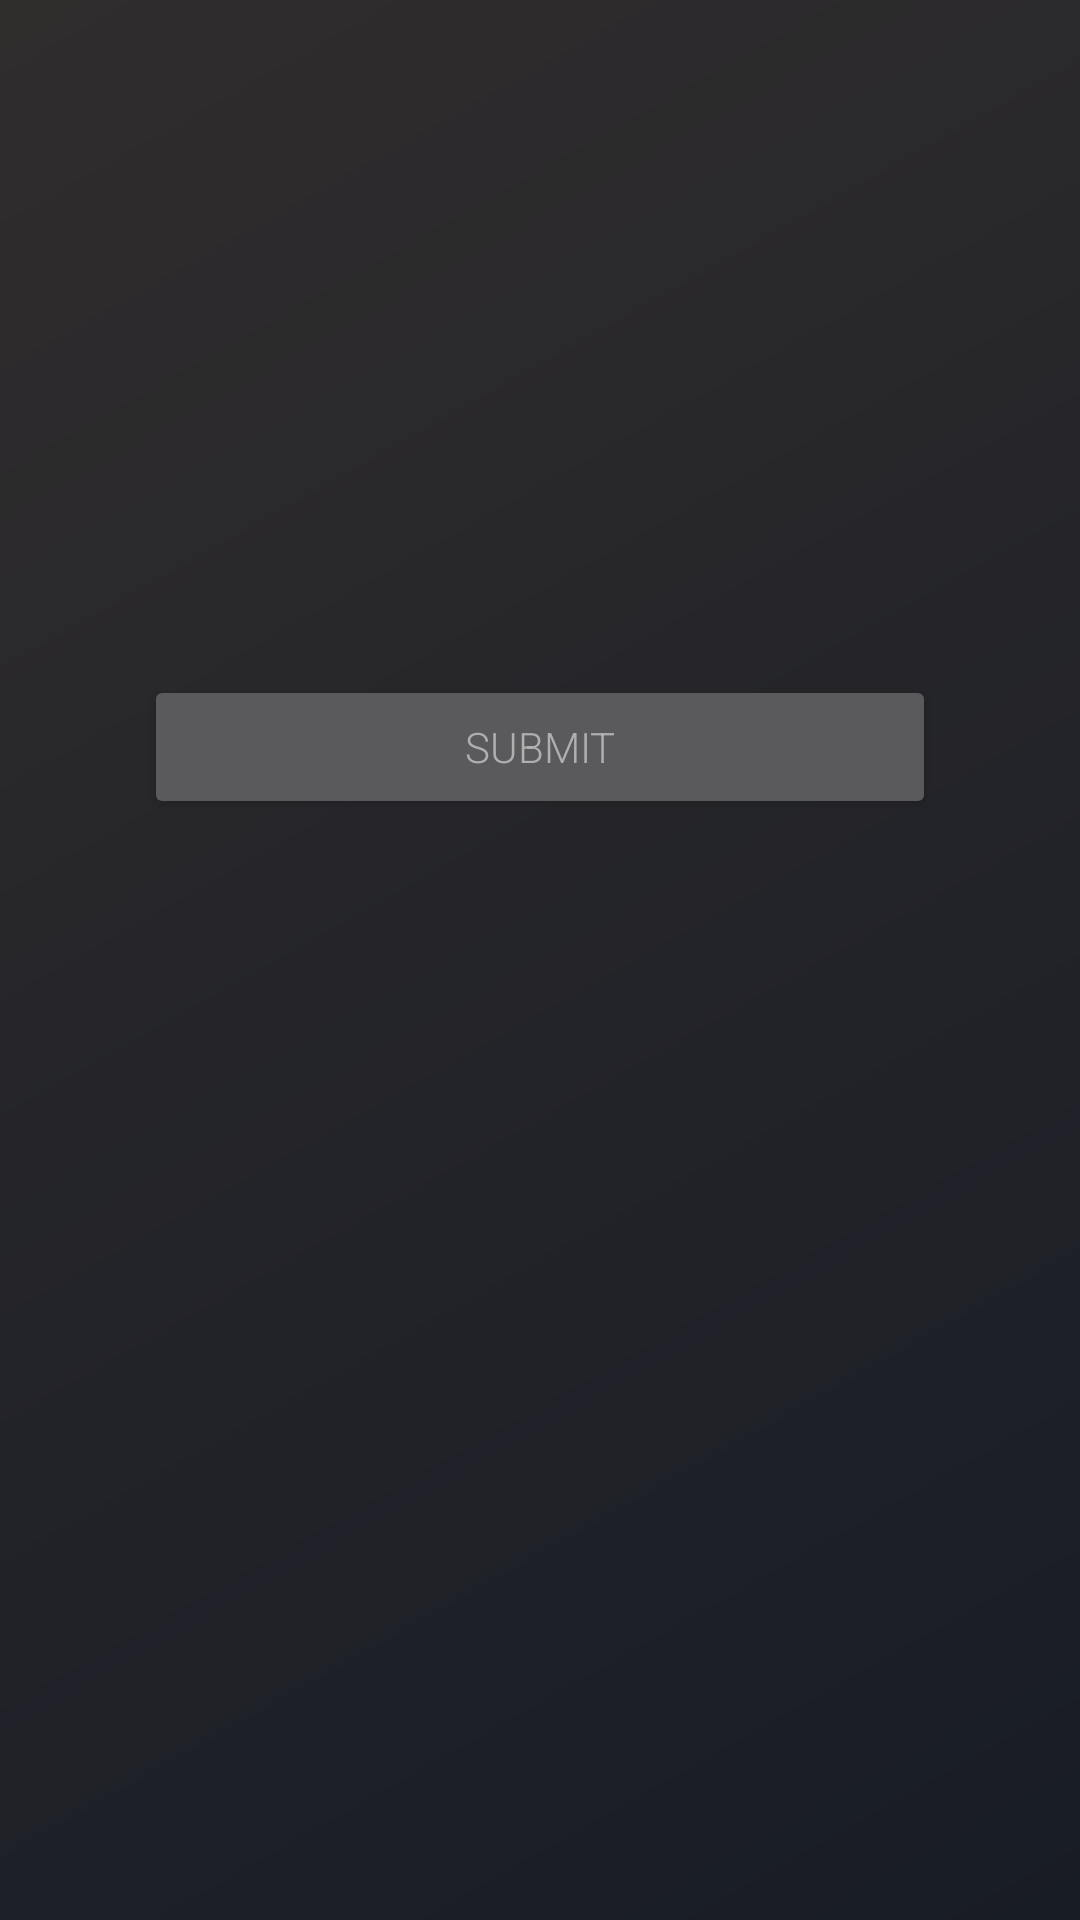

This screen was rendered from an Android layout file. Write that file and the resources it references.
<!-- AndroidManifest.xml: application theme Theme.RegistrationForm -->
<!-- res/layout/activity_preview.xml -->
<?xml version="1.0" encoding="utf-8"?>
<LinearLayout xmlns:android="http://schemas.android.com/apk/res/android"
    xmlns:app="http://schemas.android.com/apk/res-auto"
    xmlns:tools="http://schemas.android.com/tools"
    android:layout_width="match_parent"
    android:layout_height="match_parent"
    android:background="@drawable/background_gradient"
    android:orientation="vertical"
    android:padding="48dp">


    <TextView
        android:id="@+id/text_view_preview_name"
        android:layout_width="match_parent"
        android:layout_height="wrap_content"
        android:padding="12dp"
        android:textAlignment="center"
        android:textSize="14sp"
        tools:text="This will be a long text to show the text view and writing on multiple lines because it needs to be long" />

    <TextView
        android:id="@+id/text_view_preview_email"
        android:layout_width="match_parent"
        android:layout_height="wrap_content"
        android:padding="12dp"
        android:textAlignment="center"
        android:textColor="#98CCD3"
        android:textSize="14sp"
        tools:text="This will be a long text to show the text view and writing on multiple lines because it needs to be long" />


    <TextView
        android:id="@+id/text_view_preview_phone"
        android:layout_width="match_parent"
        android:layout_height="wrap_content"
        android:padding="12dp"
        android:textAlignment="center"
        android:textColor="#98CCD3"
        android:textSize="14sp"
        tools:text="This will be a long text to show the text view and writing on multiple lines because it needs to be long" />


    <Button
        android:id="@+id/button_submit"
        android:layout_width="match_parent"
        android:layout_height="wrap_content"
        android:layout_marginTop="48dp"
        android:text="@string/button_submit" />


</LinearLayout>
<!-- resources referenced by this layout -->
<resources>
  <!-- drawable background_gradient (drawable) -->
  <?xml version="1.0" encoding="utf-8"?>
  <shape xmlns:android="http://schemas.android.com/apk/res/android">
      <gradient
          android:angle="135"
          android:endColor="#302D2D"
          android:startColor="#181C25" />
  
  
  </shape>
  <string name="button_submit">Submit</string>
  <style name="Theme.RegistrationForm" parent="Theme.MaterialComponents.NoActionBar">
          
          <item name="colorPrimary">@color/light_grey</item>
          <item name="colorPrimaryVariant">@color/darker_grey</item>
          <item name="colorOnPrimary">@color/white</item>
          
          <item name="colorSecondary">@color/teal_200</item>
          <item name="colorSecondaryVariant">@color/teal_700</item>
          <item name="colorOnSecondary">@color/light_grey</item>
          
          <item name="android:statusBarColor" tools:targetApi="l">?attr/colorPrimaryVariant</item>
          
          <item name="android:fontFamily">sans-serif-light</item>
          <item name="android:textColor">@color/light_grey</item>
      </style>
  <color name="light_grey">#AFAFAF</color>
  <color name="darker_grey">#191919</color>
  <color name="white">#FFFFFFFF</color>
  <color name="teal_200">#FF03DAC5</color>
  <color name="teal_700">#FF018786</color>
</resources>
